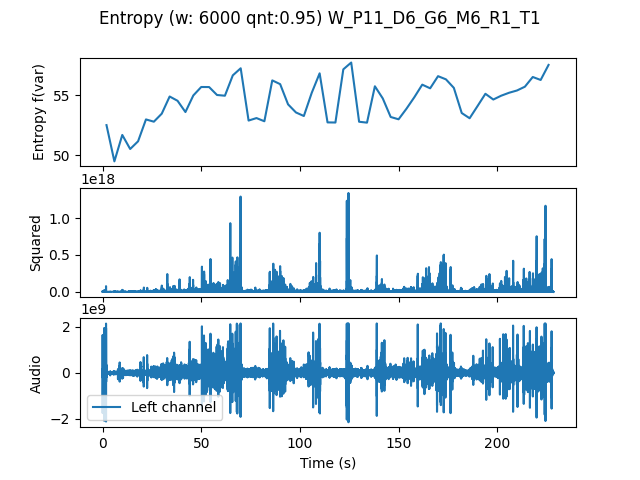

Source data for this figure (header and first rows):
, t0, var
0.0, 0.0, 52.51
4.0, 4.0, 49.47
8.0, 8.0, 51.69
12.0, 12.0, 50.51
16.0, 16.0, 51.16
20.0, 20.0, 52.99
24.0, 24.0, 52.8
28.0, 28.0, 53.47
32.0, 32.0, 54.91
36.0, 36.0, 54.55
40.0, 40.0, 53.61
44.0, 44.0, 55
48.0, 48.0, 55.71
52.0, 52.0, 55.7
56.0, 56.0, 55.04
60.0, 60.0, 54.98
64.0, 64.0, 56.68
68.0, 68.0, 57.28
72.0, 72.0, 52.89
76.0, 76.0, 53.1
80.0, 80.0, 52.83
84.0, 84.0, 56.26
88.0, 88.0, 55.95
92.0, 92.0, 54.25
96.0, 96.0, 53.57
100.0, 100.0, 53.28
104.0, 104.0, 55.22
108.0, 108.0, 56.85
112.0, 112.0, 52.74
116.0, 116.0, 52.73
120.0, 120.0, 57.19
124.0, 124.0, 57.76
128.0, 128.0, 52.8
132.0, 132.0, 52.72
136.0, 136.0, 55.77
140.0, 140.0, 54.75
144.0, 144.0, 53.19
148.0, 148.0, 53
152.0, 152.0, 53.89
156.0, 156.0, 54.85
160.0, 160.0, 55.91
164.0, 164.0, 55.6
168.0, 168.0, 56.62
172.0, 172.0, 56.35
176.0, 176.0, 55.64
180.0, 180.0, 53.53
184.0, 184.0, 53.09
188.0, 188.0, 54.11
192.0, 192.0, 55.14
196.0, 196.0, 54.66
200.0, 200.0, 54.98
204.0, 204.0, 55.23
208.0, 208.0, 55.42
212.0, 212.0, 55.73
216.0, 216.0, 56.55
220.0, 220.0, 56.3
224.0, 224.0, 57.56
